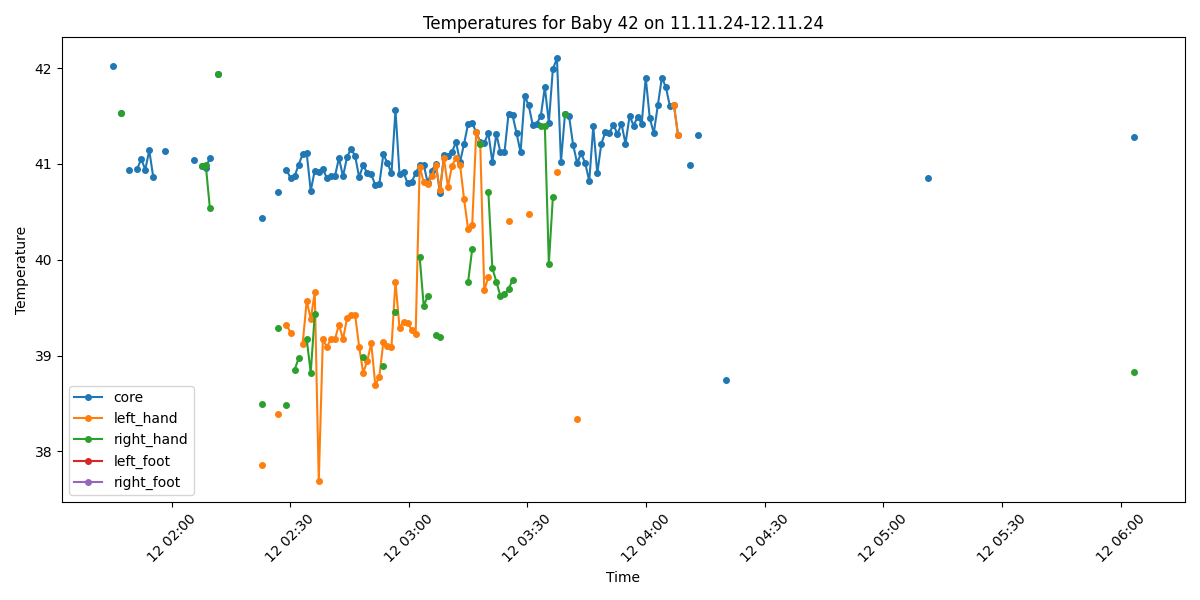

The data file committed next to this chart (first rows):
Process, Image Path, core, left_hand, right_hand, left_foot, right_foot, limbs_avg, core_minus_limbs, diagnosis
False, /data/uabcvmsc/shared/newborn/42/11.11.2…, , , , , , , , 
False, /data/uabcvmsc/shared/newborn/42/11.11.2…, , , , , , , , 
False, /data/uabcvmsc/shared/newborn/42/11.11.2…, , , , , , , , 
False, /data/uabcvmsc/shared/newborn/42/11.11.2…, , , , , , , , 
False, /data/uabcvmsc/shared/newborn/42/11.11.2…, , , , , , , , 
False, /data/uabcvmsc/shared/newborn/42/11.11.2…, , , , , , , , 
False, /data/uabcvmsc/shared/newborn/42/11.11.2…, , , , , , , , 
False, /data/uabcvmsc/shared/newborn/42/11.11.2…, , , , , , , , 
False, /data/uabcvmsc/shared/newborn/42/11.11.2…, , , , , , , , 
False, /data/uabcvmsc/shared/newborn/42/11.11.2…, , , , , , , , 
False, /data/uabcvmsc/shared/newborn/42/11.11.2…, , , , , , , , 
False, /data/uabcvmsc/shared/newborn/42/11.11.2…, , , , , , , , 
False, /data/uabcvmsc/shared/newborn/42/11.11.2…, , , , , , , , 
False, /data/uabcvmsc/shared/newborn/42/11.11.2…, , , , , , , , 
False, /data/uabcvmsc/shared/newborn/42/11.11.2…, , , , , , , , 
False, /data/uabcvmsc/shared/newborn/42/11.11.2…, , , , , , , , 
False, /data/uabcvmsc/shared/newborn/42/11.11.2…, , , , , , , , 
False, /data/uabcvmsc/shared/newborn/42/11.11.2…, , , , , , , , 
False, /data/uabcvmsc/shared/newborn/42/11.11.2…, , , , , , , , 
False, /data/uabcvmsc/shared/newborn/42/11.11.2…, , , , , , , , 
False, /data/uabcvmsc/shared/newborn/42/11.11.2…, , , , , , , , 
False, /data/uabcvmsc/shared/newborn/42/11.11.2…, , , , , , , , 
False, /data/uabcvmsc/shared/newborn/42/11.11.2…, , , , , , , , 
False, /data/uabcvmsc/shared/newborn/42/11.11.2…, , , , , , , , 
False, /data/uabcvmsc/shared/newborn/42/11.11.2…, , , , , , , , 
False, /data/uabcvmsc/shared/newborn/42/11.11.2…, , , , , , , , 
False, /data/uabcvmsc/shared/newborn/42/11.11.2…, , , , , , , , 
False, /data/uabcvmsc/shared/newborn/42/11.11.2…, , , , , , , , 
False, /data/uabcvmsc/shared/newborn/42/11.11.2…, , , , , , , , 
False, /data/uabcvmsc/shared/newborn/42/11.11.2…, , , , , , , , 
False, /data/uabcvmsc/shared/newborn/42/11.11.2…, , , , , , , , 
False, /data/uabcvmsc/shared/newborn/42/11.11.2…, , , , , , , , 
False, /data/uabcvmsc/shared/newborn/42/11.11.2…, , , , , , , , 
False, /data/uabcvmsc/shared/newborn/42/11.11.2…, , , , , , , , 
False, /data/uabcvmsc/shared/newborn/42/11.11.2…, , , , , , , , 
False, /data/uabcvmsc/shared/newborn/42/11.11.2…, , , , , , , , 
False, /data/uabcvmsc/shared/newborn/42/11.11.2…, , , , , , , , 
False, /data/uabcvmsc/shared/newborn/42/11.11.2…, , , , , , , , 
False, /data/uabcvmsc/shared/newborn/42/11.11.2…, , , , , , , , 
False, /data/uabcvmsc/shared/newborn/42/11.11.2…, , , , , , , , 
False, /data/uabcvmsc/shared/newborn/42/11.11.2…, , , , , , , , 
False, /data/uabcvmsc/shared/newborn/42/11.11.2…, , , , , , , , 
False, /data/uabcvmsc/shared/newborn/42/11.11.2…, , , , , , , , 
False, /data/uabcvmsc/shared/newborn/42/11.11.2…, , , , , , , , 
False, /data/uabcvmsc/shared/newborn/42/11.11.2…, , , , , , , , 
False, /data/uabcvmsc/shared/newborn/42/11.11.2…, , , , , , , , 
False, /data/uabcvmsc/shared/newborn/42/11.11.2…, , , , , , , , 
False, /data/uabcvmsc/shared/newborn/42/11.11.2…, , , , , , , , 
False, /data/uabcvmsc/shared/newborn/42/11.11.2…, , , , , , , , 
False, /data/uabcvmsc/shared/newborn/42/11.11.2…, , , , , , , , 
False, /data/uabcvmsc/shared/newborn/42/11.11.2…, , , , , , , , 
False, /data/uabcvmsc/shared/newborn/42/11.11.2…, , , , , , , , 
False, /data/uabcvmsc/shared/newborn/42/11.11.2…, , , , , , , , 
False, /data/uabcvmsc/shared/newborn/42/11.11.2…, , , , , , , , 
False, /data/uabcvmsc/shared/newborn/42/11.11.2…, , , , , , , , 
False, /data/uabcvmsc/shared/newborn/42/11.11.2…, , , , , , , , 
False, /data/uabcvmsc/shared/newborn/42/11.11.2…, , , , , , , , 
False, /data/uabcvmsc/shared/newborn/42/11.11.2…, , , , , , , , 
False, /data/uabcvmsc/shared/newborn/42/11.11.2…, , , , , , , , 
False, /data/uabcvmsc/shared/newborn/42/11.11.2…, , , , , , , , 
... 440 more rows
